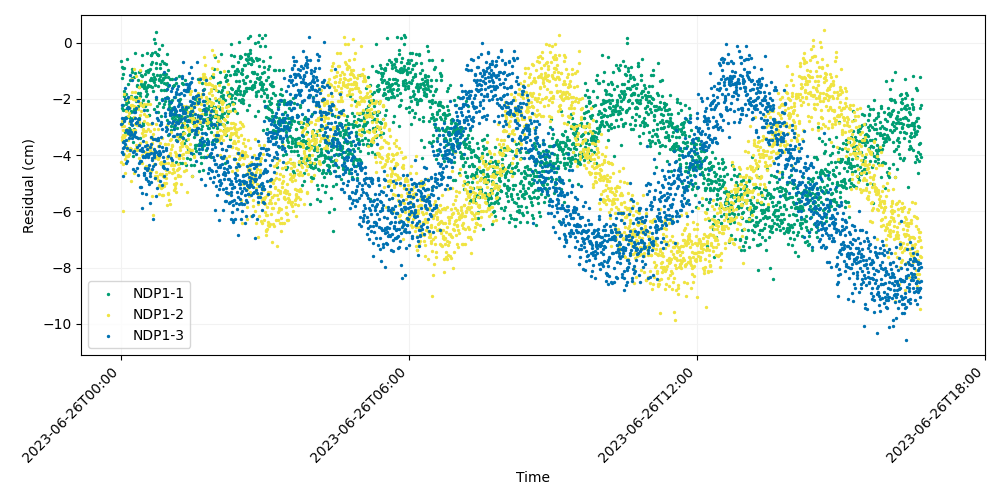

Data behind this chart, as committed beside it:
time, iso_string, NDP1-1, NDP1-2, NDP1-3
741009607, 2023-06-26T00:00:07.000, -0.6366, -4.234, -2.894
741009627, 2023-06-26T00:00:27.000, -0.8663, -2.968, -3.905
741009647, 2023-06-26T00:00:47.000, -2.327, -3.358, -2.21
741009667, 2023-06-26T00:01:07.000, -2.851, -3.47, -2.69
741009687, 2023-06-26T00:01:27.000, -1.247, -2.802, -3.901
741009707, 2023-06-26T00:01:47.000, -2.391, -3.282, -3.527
741009727, 2023-06-26T00:02:07.000, -1.1, -3.111, -3.957
741009747, 2023-06-26T00:02:27.000, -2.22, -4.308, -3.732
741009767, 2023-06-26T00:02:47.000, -0.9149, -6.002, -4.733
741009787, 2023-06-26T00:03:07.000, -1.717, -1.832, -2.68
741009807, 2023-06-26T00:03:27.000, -1.902, -3.948, -3.505
741009827, 2023-06-26T00:03:47.000, -2.766, -2.954, -3.709
741009847, 2023-06-26T00:04:07.000, -0.9184, -3.344, -2.778
741009867, 2023-06-26T00:04:27.000, -3.174, -4.62, -1.608
741009887, 2023-06-26T00:04:47.000, -1.995, -3.3, -1.988
741009907, 2023-06-26T00:05:07.000, -2.377, -4.155, -3.616
741009927, 2023-06-26T00:05:27.000, -2.185, -2.024, -3.462
741009947, 2023-06-26T00:05:47.000, -2.643, -3.672, -3.095
741009967, 2023-06-26T00:06:07.000, -2.062, -2.438, -4.288
741009987, 2023-06-26T00:06:27.000, -1.816, -4.045, -2.672
741010007, 2023-06-26T00:06:47.000, -0.5809, -4.027, -4.2
741010027, 2023-06-26T00:07:07.000, -2.089, -3.815, -2.316
741010047, 2023-06-26T00:07:27.000, -2.403, -3.062, -3.109
741010067, 2023-06-26T00:07:47.000, -1.988, -4.021, -3.739
741010087, 2023-06-26T00:08:07.000, -2.271, -4.031, -1.943
741010107, 2023-06-26T00:08:27.000, -1.962, -3.26, -2.272
741010127, 2023-06-26T00:08:47.000, -2.121, -3.452, -3.137
741010147, 2023-06-26T00:09:07.000, -1.462, -2.601, -3.208
741010167, 2023-06-26T00:09:27.000, -2.632, -2.489, -2.335
741010187, 2023-06-26T00:09:47.000, -3.076, -2.847, -3.393
741010207, 2023-06-26T00:10:07.000, -3.044, -3.953, -3.157
741010227, 2023-06-26T00:10:27.000, -3.123, -3.746, -3.267
741010247, 2023-06-26T00:10:47.000, -2.674, -2.294, -3.82
741010267, 2023-06-26T00:11:07.000, -3.77, -2.791, -1.143
741010287, 2023-06-26T00:11:27.000, -1.342, -1.963, -2.795
741010307, 2023-06-26T00:11:47.000, -1.879, -3.778, -2.801
741010327, 2023-06-26T00:12:07.000, -2.441, -1.918, -2.883
741010347, 2023-06-26T00:12:27.000, -2.464, -4.91, -3.162
741010367, 2023-06-26T00:12:47.000, -3.142, -2.231, -3.256
741010387, 2023-06-26T00:13:07.000, -3.131, -1.745, -2.76
741010407, 2023-06-26T00:13:27.000, -0.954, -1.293, -1.34
741010427, 2023-06-26T00:13:47.000, -1.267, -2.226, -2.924
741010447, 2023-06-26T00:14:07.000, -1.039, -3.369, -3.395
741010467, 2023-06-26T00:14:27.000, -2.671, -3.107, -3.269
741010487, 2023-06-26T00:14:47.000, -4.034, -1.993, -4.509
741010507, 2023-06-26T00:15:07.000, -3.542, -3.167, -3.894
741010527, 2023-06-26T00:15:27.000, -1.237, -2.268, -3.248
741010547, 2023-06-26T00:15:47.000, -2.445, -2.637, -3.864
741010567, 2023-06-26T00:16:07.000, -3.055, -0.9402, -3.313
741010587, 2023-06-26T00:16:27.000, -2.347, -4.629, -2.46
741010607, 2023-06-26T00:16:47.000, -1.072, -3.798, -2.696
741010627, 2023-06-26T00:17:07.000, -1.944, -1.756, -3.192
741010647, 2023-06-26T00:17:27.000, -2.408, -3.096, -2.481
741010667, 2023-06-26T00:17:47.000, -0.3627, -2.903, -4.553
741010687, 2023-06-26T00:18:07.000, -2.871, -2.042, -2.875
741010707, 2023-06-26T00:18:27.000, -1.947, -2.293, -3.364
741010727, 2023-06-26T00:18:47.000, -2.072, -3.632, -3.965
741010747, 2023-06-26T00:19:07.000, -1.949, -1.186, -2.328
741010767, 2023-06-26T00:19:27.000, -1.542, -2.922, -2.837
741010787, 2023-06-26T00:19:47.000, -2.816, -3.832, -3.695
... 2,940 more rows
